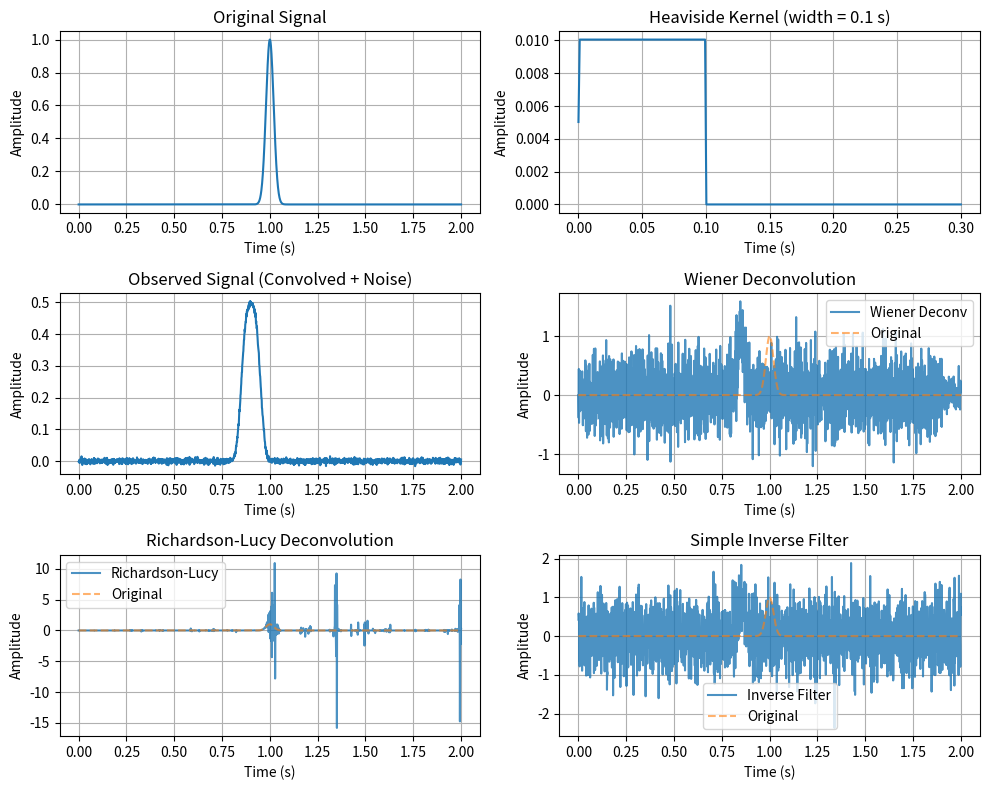

This chart was generated by the following Python code:
import numpy as np
import matplotlib.pyplot as plt
from scipy import signal
from scipy.fft import fft, ifft, fftfreq


def create_heaviside_kernel(width, sample_rate, duration):
    """
    Create a Heaviside (step) function kernel with specified width.

    Parameters:
    width (float): Width of the step function in time units
    sample_rate (float): Sampling rate in Hz
    duration (float): Total duration of the kernel in time units

    Returns:
    numpy.ndarray: Heaviside kernel
    """
    t = np.linspace(0, duration, int(duration * sample_rate))
    kernel = np.heaviside(t, 0.5) - np.heaviside(t - width, 0.5)
    return kernel / np.sum(kernel)  # Normalize


def wiener_deconvolution(signal_data, kernel, noise_power=0.01):
    """
    Perform Wiener deconvolution to recover original signal.

    Parameters:
    signal_data (numpy.ndarray): Convolved signal
    kernel (numpy.ndarray): Convolution kernel (Heaviside function)
    noise_power (float): Estimated noise power for regularization

    Returns:
    numpy.ndarray: Deconvolved signal
    """
    # Pad signals to avoid circular convolution artifacts
    n = len(signal_data) + len(kernel) - 1

    # FFT of signal and kernel
    S = fft(signal_data, n)
    K = fft(kernel, n)

    # Wiener filter
    K_conj = np.conj(K)
    K_power = np.abs(K) ** 2

    # Regularized inverse filter
    H = K_conj / (K_power + noise_power)

    # Deconvolution in frequency domain
    deconv_fft = S * H

    # Convert back to time domain
    deconvolved = np.real(ifft(deconv_fft))

    # Trim to original signal length
    return deconvolved[:len(signal_data)]


def richardson_lucy_deconvolution(signal_data, kernel, iterations=50):
    """
    Richardson-Lucy deconvolution algorithm.

    Parameters:
    signal_data (numpy.ndarray): Convolved signal
    kernel (numpy.ndarray): Convolution kernel
    iterations (int): Number of iterations

    Returns:
    numpy.ndarray: Deconvolved signal
    """
    # Initialize estimate as the observed signal
    estimate = signal_data.copy()

    # Flip kernel for correlation
    kernel_flipped = np.flip(kernel)

    for i in range(iterations):
        # Forward model: convolve estimate with kernel
        convolved = np.convolve(estimate, kernel, mode='same')

        # Avoid division by zero
        convolved[convolved == 0] = 1e-10

        # Correction factor
        correction = signal_data / convolved

        # Correlate with flipped kernel
        correction_conv = np.convolve(correction, kernel_flipped, mode='same')

        # Update estimate
        estimate = estimate * correction_conv

    return estimate


def simple_inverse_filter(signal_data, kernel, regularization=1e-3):
    """
    Simple inverse filtering with regularization.

    Parameters:
    signal_data (numpy.ndarray): Convolved signal
    kernel (numpy.ndarray): Convolution kernel
    regularization (float): Regularization parameter

    Returns:
    numpy.ndarray: Deconvolved signal
    """
    n = len(signal_data) + len(kernel) - 1

    S = fft(signal_data, n)
    K = fft(kernel, n)

    # Regularized inverse
    K_reg = K + regularization * np.max(np.abs(K))
    deconv_fft = S / K_reg

    deconvolved = np.real(ifft(deconv_fft))
    return deconvolved[:len(signal_data)]


# Example usage and demonstration
if __name__ == "__main__":
    # Parameters
    sample_rate = 1000  # Hz
    duration = 2.0  # seconds
    heaviside_width = 0.1  # width of step function in seconds
    kernel_duration = 0.3  # duration of kernel

    # Time vector
    t = np.linspace(0, duration, int(duration * sample_rate))

    # Create original signal (example: sum of sinusoids)
    # original_signal = (np.sin(2 * np.pi * 5 * t) +
    #                    0.5 * np.sin(2 * np.pi * 15 * t) +
    #                    0.3 * np.sin(2 * np.pi * 25 * t))
    original_signal = np.exp(-np.power(t - 1, 2) / (2 * np.power(0.02, 2)))

    # Create Heaviside kernel
    kernel = create_heaviside_kernel(heaviside_width, sample_rate, kernel_duration)

    # Convolve original signal with kernel to simulate the observed signal
    observed_signal = np.convolve(original_signal, kernel, mode='same')

    # Add some noise
    noise_level = 0.005
    observed_signal += noise_level * np.random.randn(len(observed_signal))

    # Perform deconvolution using different methods
    deconv_wiener = wiener_deconvolution(observed_signal, kernel, noise_power=noise_level ** 2)
    deconv_rl = richardson_lucy_deconvolution(observed_signal, kernel, iterations=30)
    deconv_inverse = simple_inverse_filter(observed_signal, kernel, regularization=1e-2)

    # Plot results
    plt.figure(figsize=(10, 8))

    # Original signal
    plt.subplot(3, 2, 1)
    plt.plot(t, original_signal)
    plt.title('Original Signal')
    plt.xlabel('Time (s)')
    plt.ylabel('Amplitude')
    plt.grid(True)

    # Heaviside kernel
    plt.subplot(3, 2, 2)
    t_kernel = np.linspace(0, kernel_duration, len(kernel))
    plt.plot(t_kernel, kernel)
    plt.title(f'Heaviside Kernel (width = {heaviside_width} s)')
    plt.xlabel('Time (s)')
    plt.ylabel('Amplitude')
    plt.grid(True)

    # Observed (convolved) signal
    plt.subplot(3, 2, 3)
    plt.plot(t, observed_signal)
    plt.title('Observed Signal (Convolved + Noise)')
    plt.xlabel('Time (s)')
    plt.ylabel('Amplitude')
    plt.grid(True)

    # Wiener deconvolution
    plt.subplot(3, 2, 4)
    plt.plot(t, deconv_wiener, label='Wiener Deconv', alpha=0.8)
    plt.plot(t, original_signal, label='Original', alpha=0.6, linestyle='--')
    plt.title('Wiener Deconvolution')
    plt.xlabel('Time (s)')
    plt.ylabel('Amplitude')
    plt.legend()
    plt.grid(True)

    # Richardson-Lucy deconvolution
    plt.subplot(3, 2, 5)
    plt.plot(t, deconv_rl, label='Richardson-Lucy', alpha=0.8)
    plt.plot(t, original_signal, label='Original', alpha=0.6, linestyle='--')
    plt.title('Richardson-Lucy Deconvolution')
    plt.xlabel('Time (s)')
    plt.ylabel('Amplitude')
    plt.legend()
    plt.grid(True)

    # Simple inverse filter
    plt.subplot(3, 2, 6)
    plt.plot(t, deconv_inverse, label='Inverse Filter', alpha=0.8)
    plt.plot(t, original_signal, label='Original', alpha=0.6, linestyle='--')
    plt.title('Simple Inverse Filter')
    plt.xlabel('Time (s)')
    plt.ylabel('Amplitude')
    plt.legend()
    plt.grid(True)

    plt.tight_layout()
    plt.show()


    # Calculate and print error metrics
    def calculate_mse(original, recovered):
        return np.mean((original - recovered) ** 2)


    print(f"Mean Squared Error:")
    print(f"Wiener: {calculate_mse(original_signal, deconv_wiener):.6f}")
    print(f"Richardson-Lucy: {calculate_mse(original_signal, deconv_rl):.6f}")
    print(f"Inverse Filter: {calculate_mse(original_signal, deconv_inverse):.6f}")